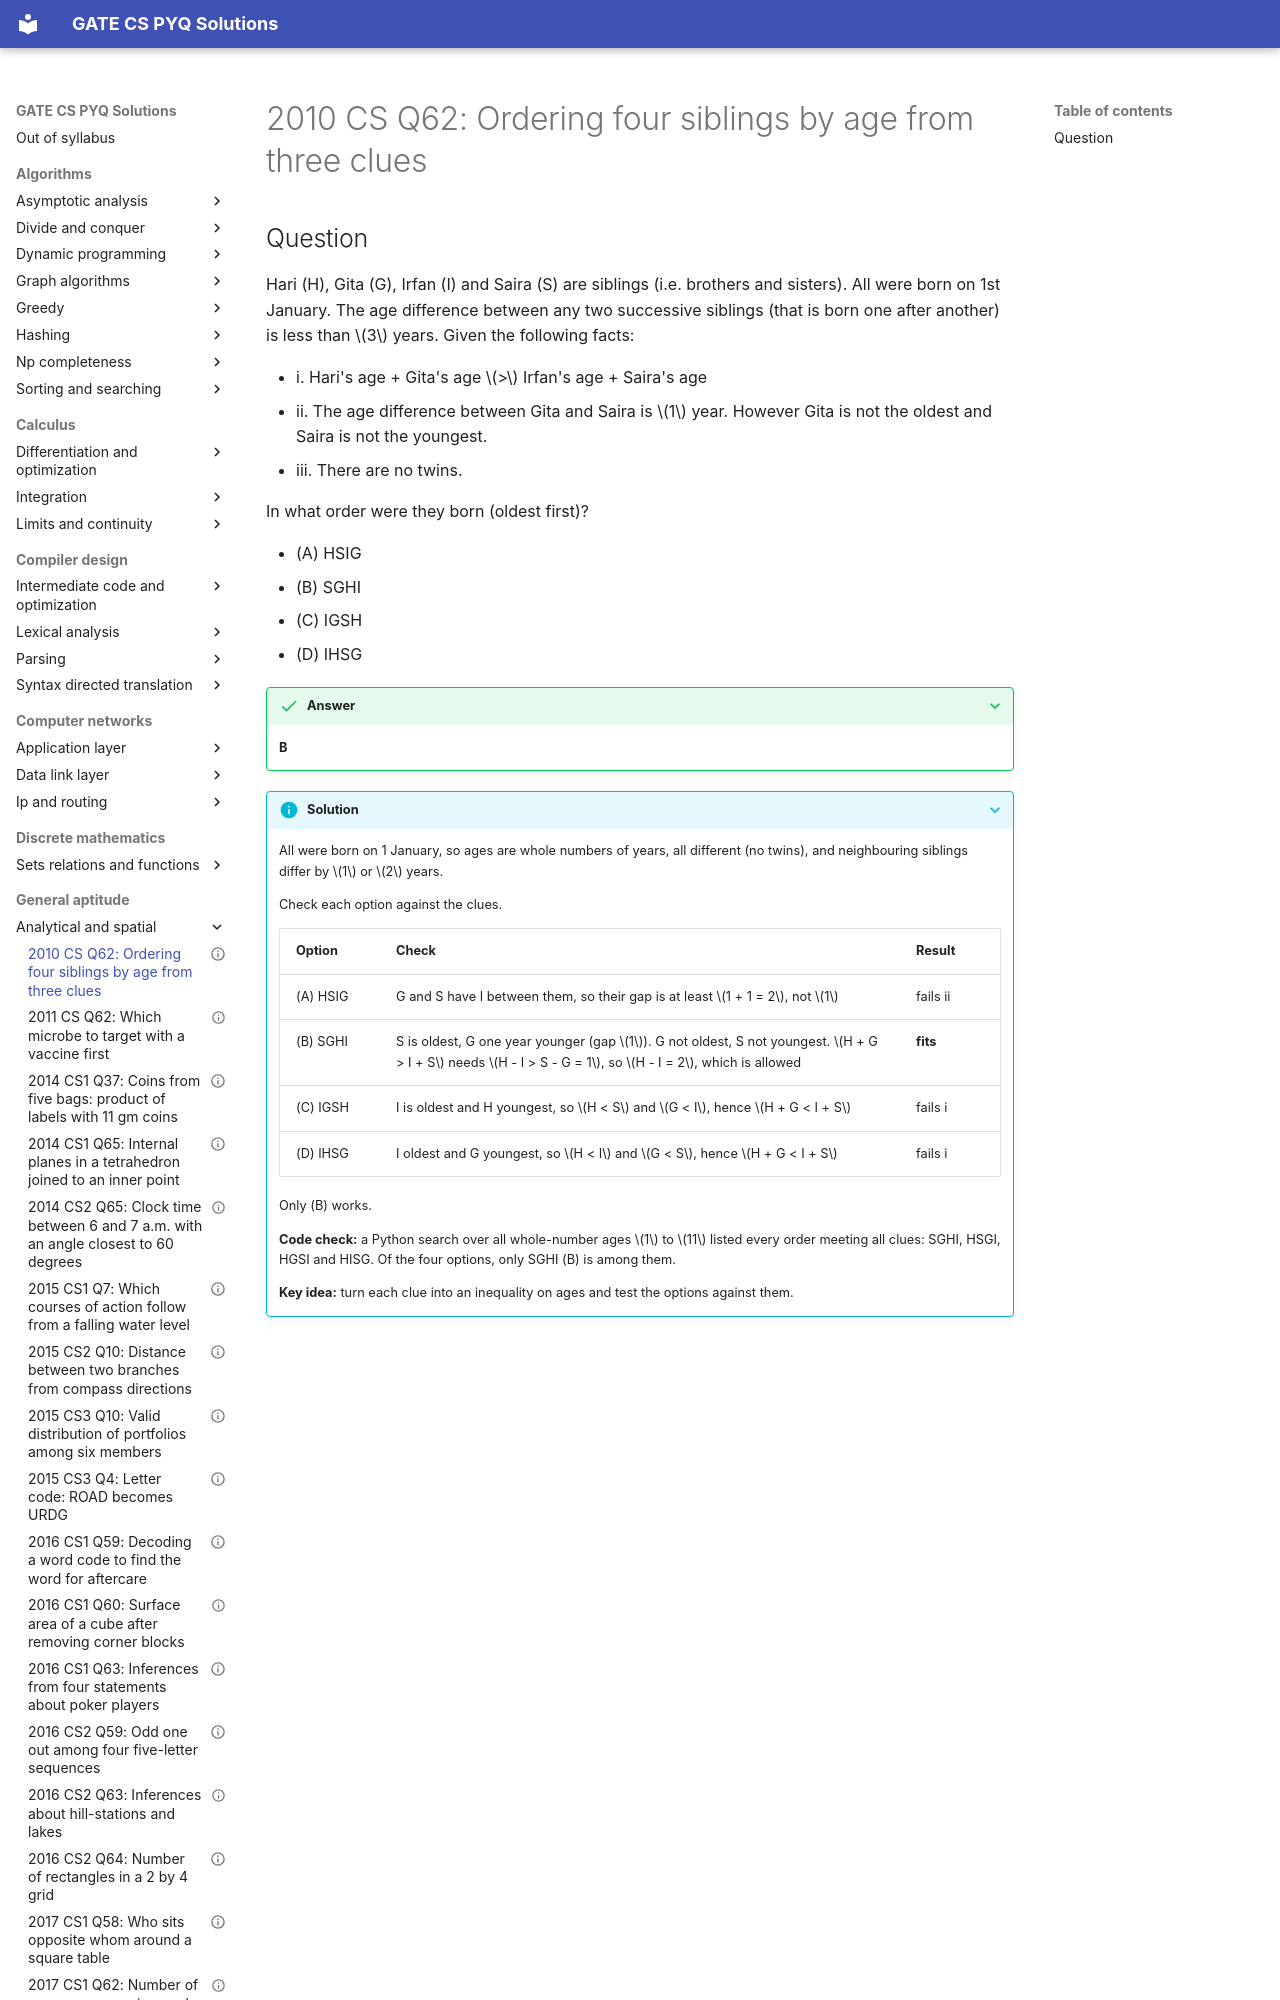

repository: saheenusman/GATE-PYQs · page: general-aptitude/analytical-and-spatial/2010-set1-q62/index.html · generator: mkdocs

---
title: "2010 CS Q62: Ordering four siblings by age from three clues"
year: 2010
set: 1
paper: CS
q_no: 62
subject: general-aptitude
topic: analytical-and-spatial
also: []
marks: 2
type: MCQ
official_answer: "B"
status: verified
---

# 2010 CS Q62: Ordering four siblings by age from three clues
